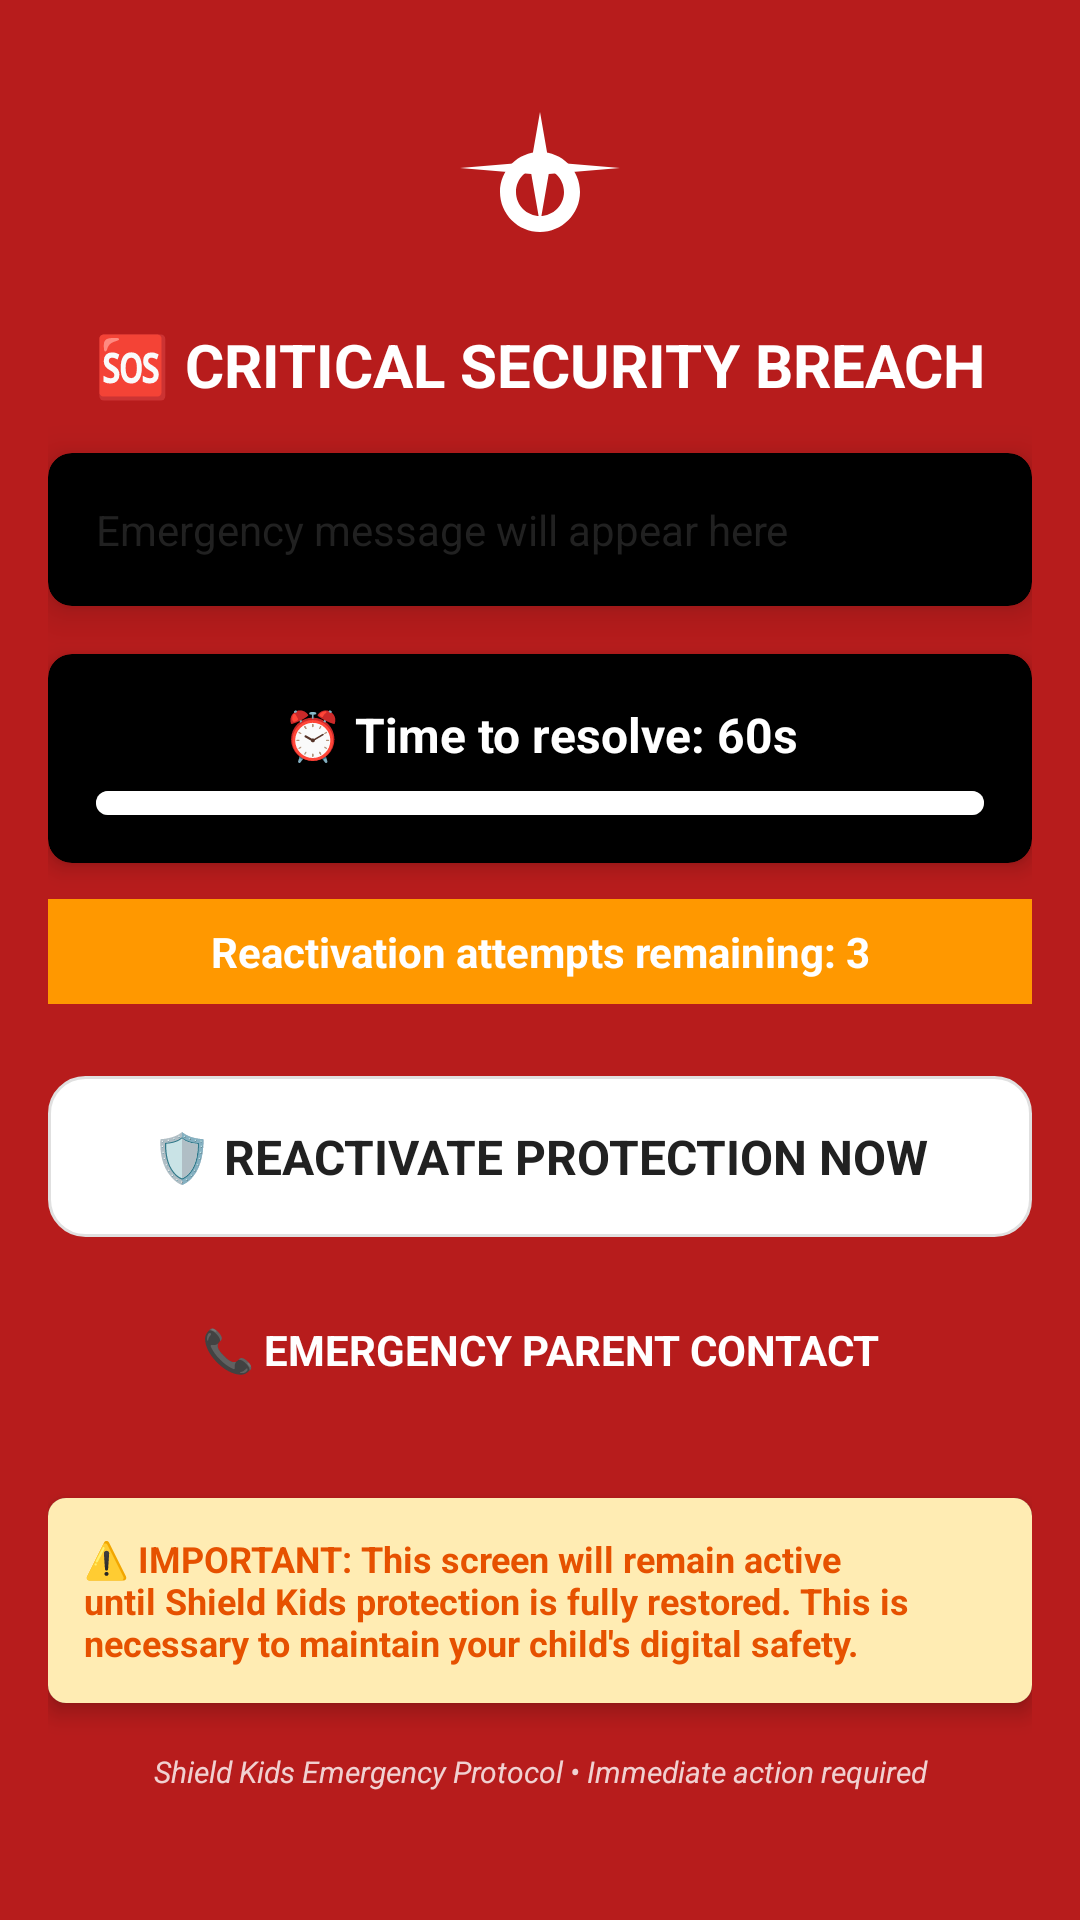

The Android layout XML behind this screen, and the referenced resources:
<!-- AndroidManifest.xml: activity theme android:Theme.NoTitleBar.Fullscreen -->
<!-- res/layout/activity_emergency_reactivation.xml -->
<?xml version="1.0" encoding="utf-8"?>
<ScrollView xmlns:android="http://schemas.android.com/apk/res/android"
    xmlns:app="http://schemas.android.com/apk/res-auto"
    xmlns:tools="http://schemas.android.com/tools"
    android:layout_width="match_parent"
    android:layout_height="match_parent"
    android:background="#B71C1C"
    android:padding="16dp">

    <androidx.constraintlayout.widget.ConstraintLayout
        android:layout_width="match_parent"
        android:layout_height="wrap_content"
        tools:context=".features.core.EmergencyReactivationActivity">

        <ImageView
            android:id="@+id/iv_emergency_icon"
            android:layout_width="64dp"
            android:layout_height="64dp"
            android:layout_marginTop="16dp"
            android:contentDescription="Emergency Icon"
            android:src="@drawable/ic_emergency"
            android:tint="@color/white"
            app:layout_constraintEnd_toEndOf="parent"
            app:layout_constraintStart_toStartOf="parent"
            app:layout_constraintTop_toTopOf="parent" />

        <TextView
            android:id="@+id/tv_emergency_title"
            android:layout_width="0dp"
            android:layout_height="wrap_content"
            android:layout_marginTop="12dp"
            android:gravity="center"
            android:text="🆘 CRITICAL SECURITY BREACH"
            android:textColor="@color/white"
            android:textSize="20sp"
            android:textStyle="bold"
            app:layout_constraintEnd_toEndOf="parent"
            app:layout_constraintStart_toStartOf="parent"
            app:layout_constraintTop_toBottomOf="@+id/iv_emergency_icon" />

        <androidx.cardview.widget.CardView
            android:id="@+id/card_emergency_message"
            android:layout_width="0dp"
            android:layout_height="wrap_content"
            android:layout_marginTop="16dp"
            app:cardCornerRadius="8dp"
            app:cardElevation="8dp"
            app:layout_constraintEnd_toEndOf="parent"
            app:layout_constraintStart_toStartOf="parent"
            app:layout_constraintTop_toBottomOf="@+id/tv_emergency_title">

            <TextView
                android:id="@+id/tv_emergency_message"
                android:layout_width="match_parent"
                android:layout_height="wrap_content"
                android:padding="16dp"
                android:text="Emergency message will appear here"
                android:textColor="#212121"
                android:textSize="14sp" />
        </androidx.cardview.widget.CardView>

        <androidx.cardview.widget.CardView
            android:id="@+id/card_countdown"
            android:layout_width="0dp"
            android:layout_height="wrap_content"
            android:layout_marginTop="16dp"
            android:background="#FF5722"
            app:cardCornerRadius="8dp"
            app:cardElevation="4dp"
            app:layout_constraintEnd_toEndOf="parent"
            app:layout_constraintStart_toStartOf="parent"
            app:layout_constraintTop_toBottomOf="@+id/card_emergency_message">

            <LinearLayout
                android:layout_width="match_parent"
                android:layout_height="wrap_content"
                android:orientation="vertical"
                android:padding="16dp">

                <TextView
                    android:id="@+id/tv_countdown"
                    android:layout_width="match_parent"
                    android:layout_height="wrap_content"
                    android:gravity="center"
                    android:text="⏰ Time to resolve: 60s"
                    android:textColor="@color/white"
                    android:textSize="16sp"
                    android:textStyle="bold" />

                <ProgressBar
                    android:id="@+id/progress_countdown"
                    style="?android:attr/progressBarStyleHorizontal"
                    android:layout_width="match_parent"
                    android:layout_height="8dp"
                    android:layout_marginTop="8dp"
                    android:max="60"
                    android:progress="60"
                    android:progressTint="@color/white" />
            </LinearLayout>
        </androidx.cardview.widget.CardView>

        <TextView
            android:id="@+id/tv_attempt_count"
            android:layout_width="0dp"
            android:layout_height="wrap_content"
            android:layout_marginTop="12dp"
            android:background="#FF9800"
            android:gravity="center"
            android:padding="8dp"
            android:text="Reactivation attempts remaining: 3"
            android:textColor="@color/white"
            android:textSize="14sp"
            android:textStyle="bold"
            app:layout_constraintEnd_toEndOf="parent"
            app:layout_constraintStart_toStartOf="parent"
            app:layout_constraintTop_toBottomOf="@+id/card_countdown" />

        <LinearLayout
            android:id="@+id/layout_action_buttons"
            android:layout_width="0dp"
            android:layout_height="wrap_content"
            android:layout_marginTop="24dp"
            android:orientation="vertical"
            app:layout_constraintEnd_toEndOf="parent"
            app:layout_constraintStart_toStartOf="parent"
            app:layout_constraintTop_toBottomOf="@+id/tv_attempt_count">

            <Button
                android:id="@+id/btn_reactivate_now"
                android:layout_width="match_parent"
                android:layout_height="wrap_content"
                android:layout_marginBottom="12dp"
                android:background="@drawable/rounded_button_white"
                android:padding="16dp"
                android:text="🛡️ REACTIVATE PROTECTION NOW"
                android:textColor="#212121"
                android:textSize="16sp"
                android:textStyle="bold" />

            <Button
                android:id="@+id/btn_contact_parent_emergency"
                android:layout_width="match_parent"
                android:layout_height="wrap_content"
                android:background="@drawable/rounded_button_orange"
                android:padding="16dp"
                android:text="📞 EMERGENCY PARENT CONTACT"
                android:textColor="@color/white"
                android:textSize="14sp"
                android:textStyle="bold" />
        </LinearLayout>

        <TextView
            android:id="@+id/tv_status_message"
            android:layout_width="0dp"
            android:layout_height="wrap_content"
            android:layout_marginTop="16dp"
            android:background="#D32F2F"
            android:gravity="center"
            android:padding="12dp"
            android:text="Status messages will appear here"
            android:textColor="@color/white"
            android:textSize="14sp"
            android:textStyle="bold"
            android:visibility="gone"
            app:layout_constraintEnd_toEndOf="parent"
            app:layout_constraintStart_toStartOf="parent"
            app:layout_constraintTop_toBottomOf="@+id/layout_action_buttons" />

        <TextView
            android:id="@+id/tv_contact_status"
            android:layout_width="0dp"
            android:layout_height="wrap_content"
            android:layout_marginTop="8dp"
            android:background="#FF5722"
            android:gravity="center"
            android:padding="8dp"
            android:text="Contact status will appear here"
            android:textColor="@color/white"
            android:textSize="12sp"
            android:visibility="gone"
            app:layout_constraintEnd_toEndOf="parent"
            app:layout_constraintStart_toStartOf="parent"
            app:layout_constraintTop_toBottomOf="@+id/tv_status_message" />

        <androidx.cardview.widget.CardView
            android:id="@+id/card_emergency_info"
            android:layout_width="0dp"
            android:layout_height="wrap_content"
            android:layout_marginTop="24dp"
            app:cardCornerRadius="6dp"
            app:cardElevation="4dp"
            app:layout_constraintEnd_toEndOf="parent"
            app:layout_constraintStart_toStartOf="parent"
            app:layout_constraintTop_toBottomOf="@+id/tv_contact_status">

            <TextView
                android:layout_width="match_parent"
                android:layout_height="wrap_content"
                android:background="#FFECB3"
                android:padding="12dp"
                android:text="⚠️ IMPORTANT: This screen will remain active until Shield Kids protection is fully restored. This is necessary to maintain your child's digital safety."
                android:textColor="#E65100"
                android:textSize="12sp"
                android:textStyle="bold" />
        </androidx.cardview.widget.CardView>

        <TextView
            android:id="@+id/tv_emergency_footer"
            android:layout_width="0dp"
            android:layout_height="wrap_content"
            android:layout_marginTop="16dp"
            android:layout_marginBottom="24dp"
            android:alpha="0.8"
            android:gravity="center"
            android:text="Shield Kids Emergency Protocol • Immediate action required"
            android:textColor="@color/white"
            android:textSize="10sp"
            android:textStyle="italic"
            app:layout_constraintBottom_toBottomOf="parent"
            app:layout_constraintEnd_toEndOf="parent"
            app:layout_constraintStart_toStartOf="parent"
            app:layout_constraintTop_toBottomOf="@+id/card_emergency_info" />

    </androidx.constraintlayout.widget.ConstraintLayout>
</ScrollView>
<!-- resources referenced by this layout -->
<resources>
  <color name="white">#FFFFFFFF</color>
  <!-- drawable ic_emergency (drawable) -->
  <?xml version="1.0" encoding="utf-8"?>
  <vector xmlns:android="http://schemas.android.com/apk/res/android"
      android:width="24dp"
      android:height="24dp"
      android:viewportWidth="24"
      android:viewportHeight="24"
      android:tint="?attr/colorOnSurface">
    <path
        android:fillColor="@android:color/white"
        android:pathData="M12,2L13.09,8.26L22,9L13.09,9.74L12,16L10.91,9.74L2,9L10.91,8.26L12,2Z"/>
    <path
        android:fillColor="@android:color/white"  
        android:pathData="M12,7C9.24,7 7,9.24 7,12S9.24,17 12,17S17,14.76 17,12S14.76,7 12,7ZM12,15C10.34,15 9,13.66 9,12S10.34,9 12,9S15,10.34 15,12S13.66,15 12,15Z"/>
  </vector>
  <!-- drawable rounded_button_white (drawable) -->
  <?xml version="1.0" encoding="utf-8"?>
  <shape xmlns:android="http://schemas.android.com/apk/res/android"
      android:shape="rectangle">
      <solid android:color="@color/white" />
      <corners android:radius="12dp" />
      <stroke 
          android:width="1dp" 
          android:color="#E0E0E0" />
  </shape>
</resources>
